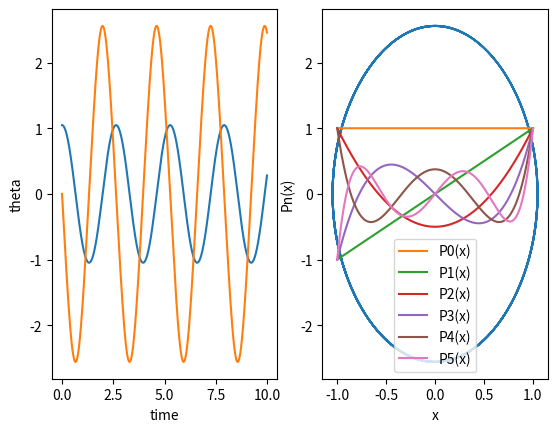

Source code (Python):
"""
In-class assignment 19
"""
from numpy import sin, cos, array, arange, pi, linspace, ones
import matplotlib.pyplot as plt

## use the code on pg. 350 and 4th Runge-Kutta to plot theta vs. time for a half cycle
g = 9.81
l = 1.5

def f(r):
    theta = r[0]
    omega = r[1]
    ftheta = omega
    fomega = -(g/l)*sin(theta)
    return array([ftheta, fomega], float)

a = 0.0
b = 10.0
N = 10000
h = (b-a)/N

angle = 60
speed = 0

t_vals = arange(a,b,h)
x_vals = []
y_vals = []
x = array([angle * pi / 180,speed],float)

for t in t_vals:
    x_vals.append(x[0])
    y_vals.append(x[1])
    k1 = h*f(x)
    k2 = h*f(x+0.5*k1)
    k3 = h*f(x+0.5*k2)
    k4 = h*f(x + k3)
    x += (k1 + 2*k2 + 2*k3 +k4)/6

plt.subplot(121)
plt.plot(t_vals, x_vals)
plt.plot(t_vals, y_vals)
plt.xlabel("time")
plt.ylabel("theta")

plt.subplot(122)
plt.plot(x_vals, y_vals)
plt.xlabel("angular position")
plt.ylabel("angular velocity")

plt.show()

"""
Mathematical:
graph the first 6 Legendre polynomials
"""

x = linspace(-1,1,N)

p0 = ones((10000),float)
p1 = x
p2 = 0.5*(3*x**2 - 1)
p3 = 0.5*(5*x**3 - 3*x)
p4 = 0.125 * (35*x**4 - 30*x**2 + 3)
p5 = 0.125 * (63*x**5 - 70*x**3 + 15*x)

plt.plot(x, p0, label="P0(x)")
plt.plot(x, p1, label="P1(x)")
plt.plot(x, p2, label="P2(x)")
plt.plot(x, p3, label="P3(x)")
plt.plot(x, p4, label="P4(x)")
plt.plot(x, p5, label="P5(x)")
plt.legend()
plt.xlabel("x")
plt.ylabel("Pn(x)")
plt.show()